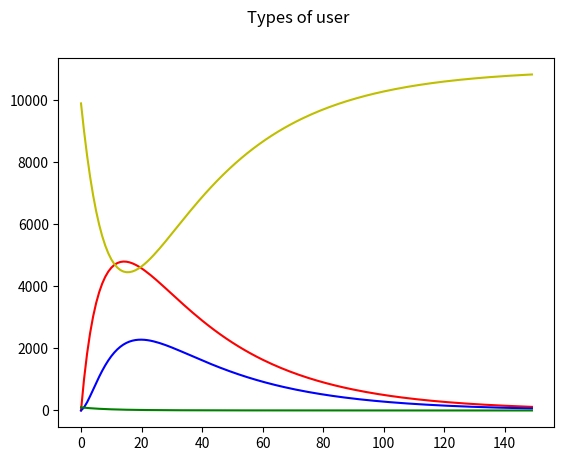

Reproduce this figure in Python.
import matplotlib.pyplot as plt
import numpy

def StateChanges():
    """
    This defines initial population conditions and coefficients for the movement of users.
    A for loop then calculates the change in each type of user and calls the function to print the number of each type of user.
    """

    POPULATION = 10**4
    ActiveUsers = 0
    DormantUsers = 0
    Influencers = 100
    NonUsers = POPULATION - Influencers

    Time = 150

    ActiveUsersValues = []
    DormantUsersValues = []
    InfluencersValues = []
    NonUsersValues = []
    WeekValues = []

    for Week in range(Time):
        POPULATION = ActiveUsers + DormantUsers + Influencers + NonUsers
        #These coefficients currently produce nonsense numbers.
        ActiveToInfluencer = 0.0001
        InfluencerToActive = 0.1
        ActiveToDormant = 0.1

        DormantToActive = 0.1
        DormantToNonUsers = 0.1

        RecruitmentRateFromFriends = 1
        RecruitmentRateFromInfluencers = 10

        #Creating lists of values of Users
        ActiveUsersValues.append(ActiveUsers)
        DormantUsersValues.append(DormantUsers)
        InfluencersValues.append(Influencers)
        NonUsersValues.append(NonUsers)
        WeekValues.append(Week)
        PrintStatistics(ActiveUsers, DormantUsers, Influencers, NonUsers, Week)
        ActiveUsers += RecruitmentRateFromFriends * ActiveUsers * NonUsers / POPULATION**2 + (RecruitmentRateFromInfluencers + InfluencerToActive) * Influencers + DormantToActive * DormantUsers - (ActiveToInfluencer + ActiveToDormant) * ActiveUsers
        DormantUsers += ActiveToDormant * ActiveUsers - (DormantToNonUsers + DormantToActive) * DormantUsers
        Influencers += ActiveToInfluencer * ActiveUsers - (InfluencerToActive * Influencers)
        NonUsers += DormantToNonUsers * DormantUsers - (RecruitmentRateFromFriends * ActiveUsers * NonUsers / POPULATION**2 + RecruitmentRateFromInfluencers * Influencers)
        if ActiveUsers <= 0 or DormantUsers <= 0 or Influencers <= 0 or NonUsers <= 0 :
            print("The model is out of range because a value is below zero.")
            PrintStatistics(ActiveUsers, DormantUsers, Influencers, NonUsers, Week)
            PlotStatistics(ActiveUsersValues, DormantUsersValues, InfluencersValues, NonUsersValues, WeekValues)
            exit()
    PlotStatistics(ActiveUsersValues,DormantUsersValues,InfluencersValues,NonUsersValues,WeekValues)

def PrintStatistics(ActiveUsers, DormantUsers, Influencers, NonUsers, Week):
    """
    A function to print the number of each type of user.
    """
    print(Week)
    print("Active Users: ", ActiveUsers)
    print("Dormant Users: ", DormantUsers)
    print("Influencers: ", Influencers)
    print("NonUsers: ", NonUsers)
    print("MonthlyActiveUsers: ", ActiveUsers + Influencers)
    print()

def PlotStatistics(ActiveUsersValues, DormantUsersValues,InfluencersValues,NonUsersValues, WeekValues):
    Figure = plt.figure()
    Figure.suptitle("Types of user")
    plt.plot(WeekValues, ActiveUsersValues, "r", WeekValues, DormantUsersValues, "b", WeekValues, InfluencersValues, "g", WeekValues, NonUsersValues, "y")
    plt.show()

StateChanges()
